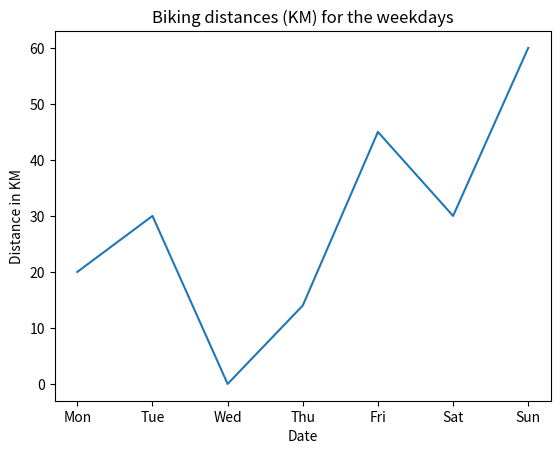

Python code for this plot:
import matplotlib.pyplot as plt
import json
biking_distances = [20, 30, 0, 14, 45, 30, 60]
biking_days = ["Mon", "Tue", "Wed", "Thu", "Fri", "Sat", "Sun"]

multi_user_distances = {
    "Ole":[20, 30, 0, 14, 45, 30, 60],
    "Jens":[10, 40, 50, 14, 50, 50, 40]
}
multi_user_increasing = {}







plt.plot(biking_days, biking_distances)
plt.title("Biking distances (KM) for the weekdays")
plt.xlabel('Date')
plt.ylabel('Distance in KM')
plt.style.use('ggplot')
plt.show()
